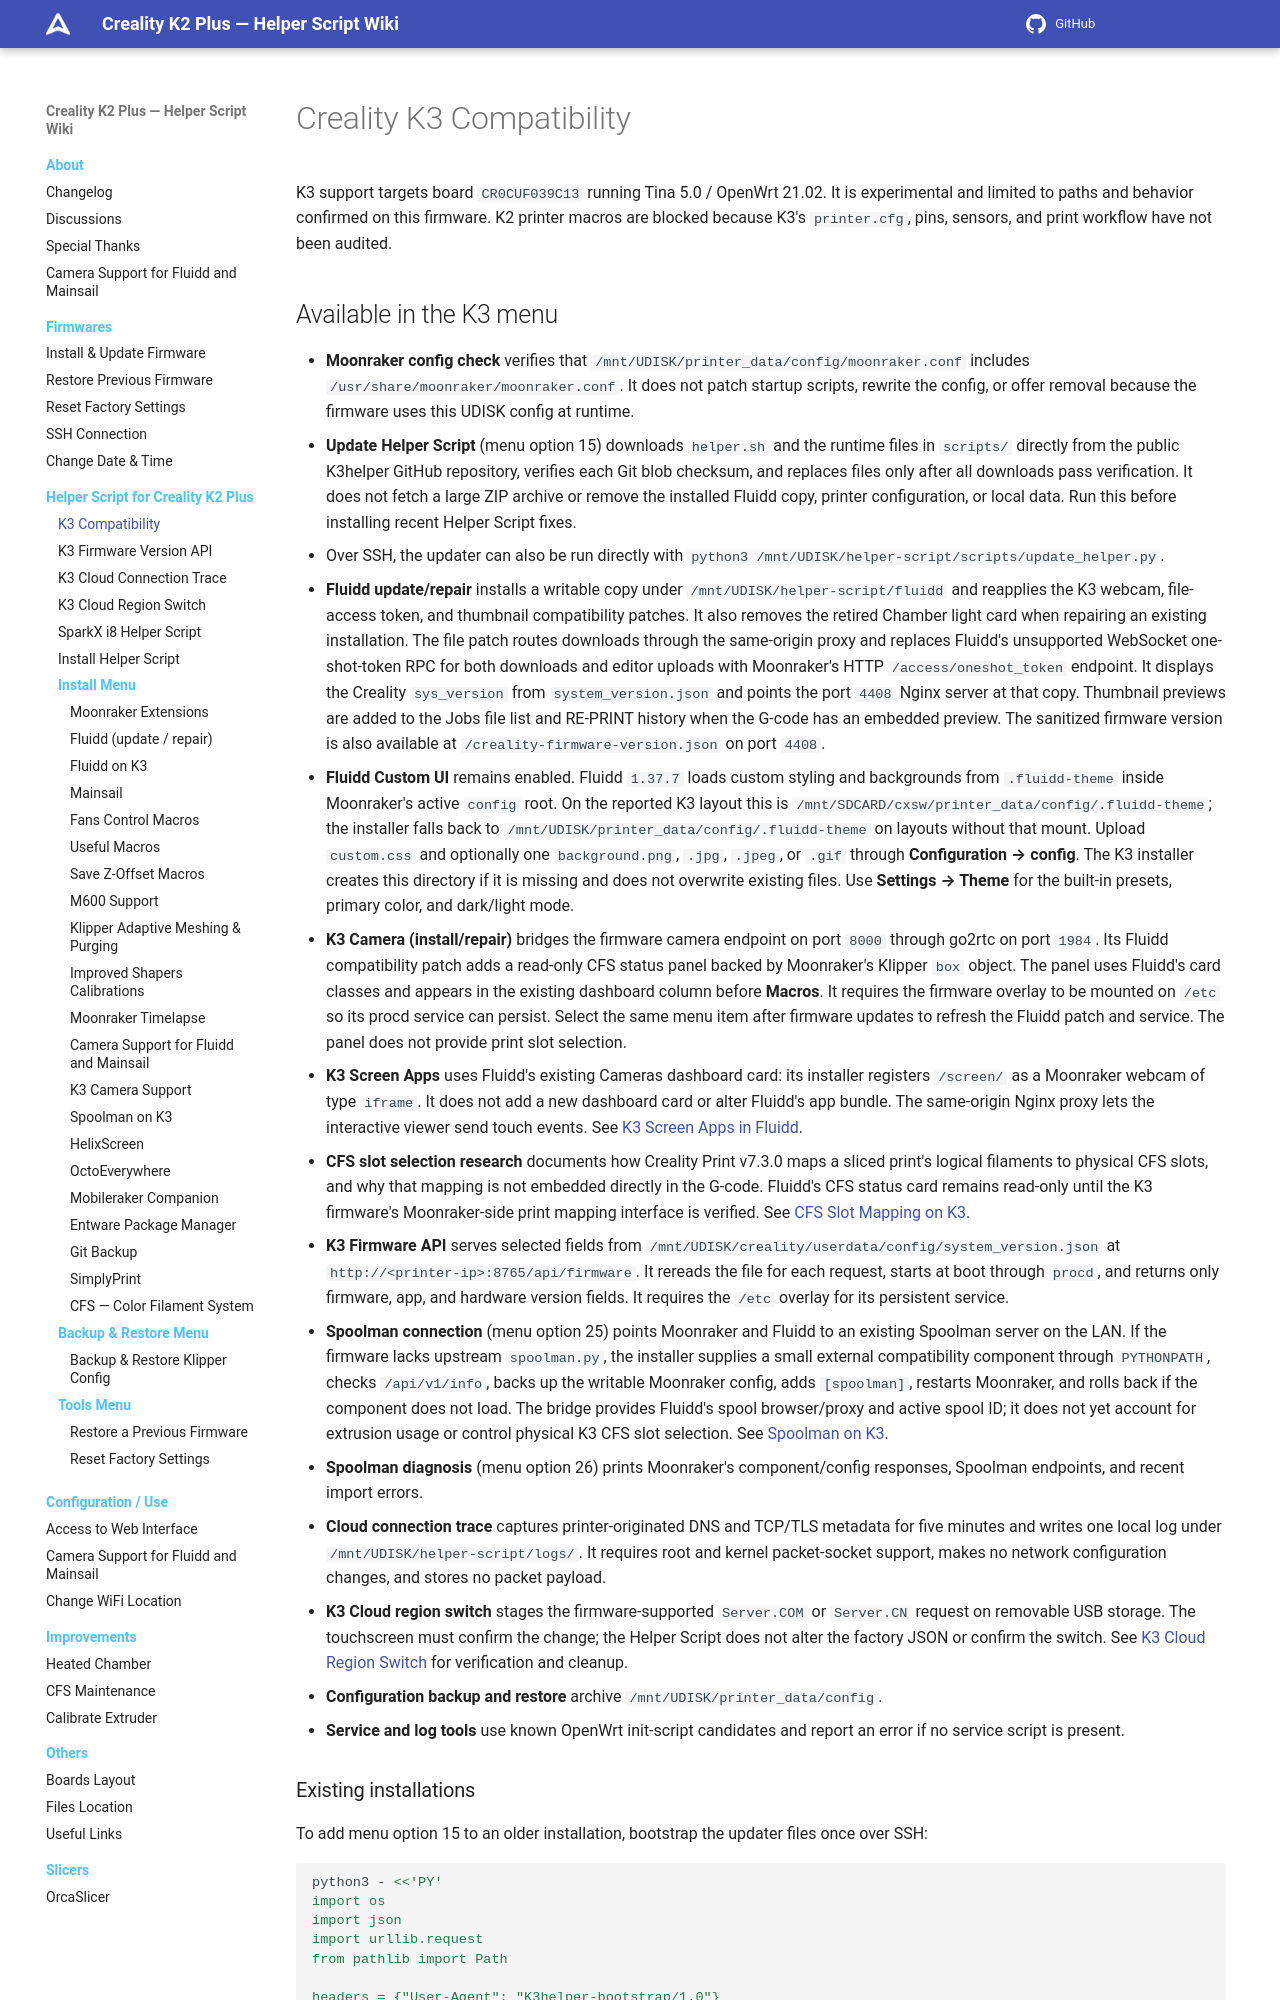

repository: quocanhcgd/K3helper · page: helper-script/k3-compatibility/index.html · generator: mkdocs

# Creality K3 Compatibility

K3 support targets board `CR0CUF039C13` running Tina 5.0 / OpenWrt 21.02. It is experimental and limited to paths and behavior confirmed on this firmware. K2 printer macros are blocked because K3's `printer.cfg`, pins, sensors, and print workflow have not been audited.
